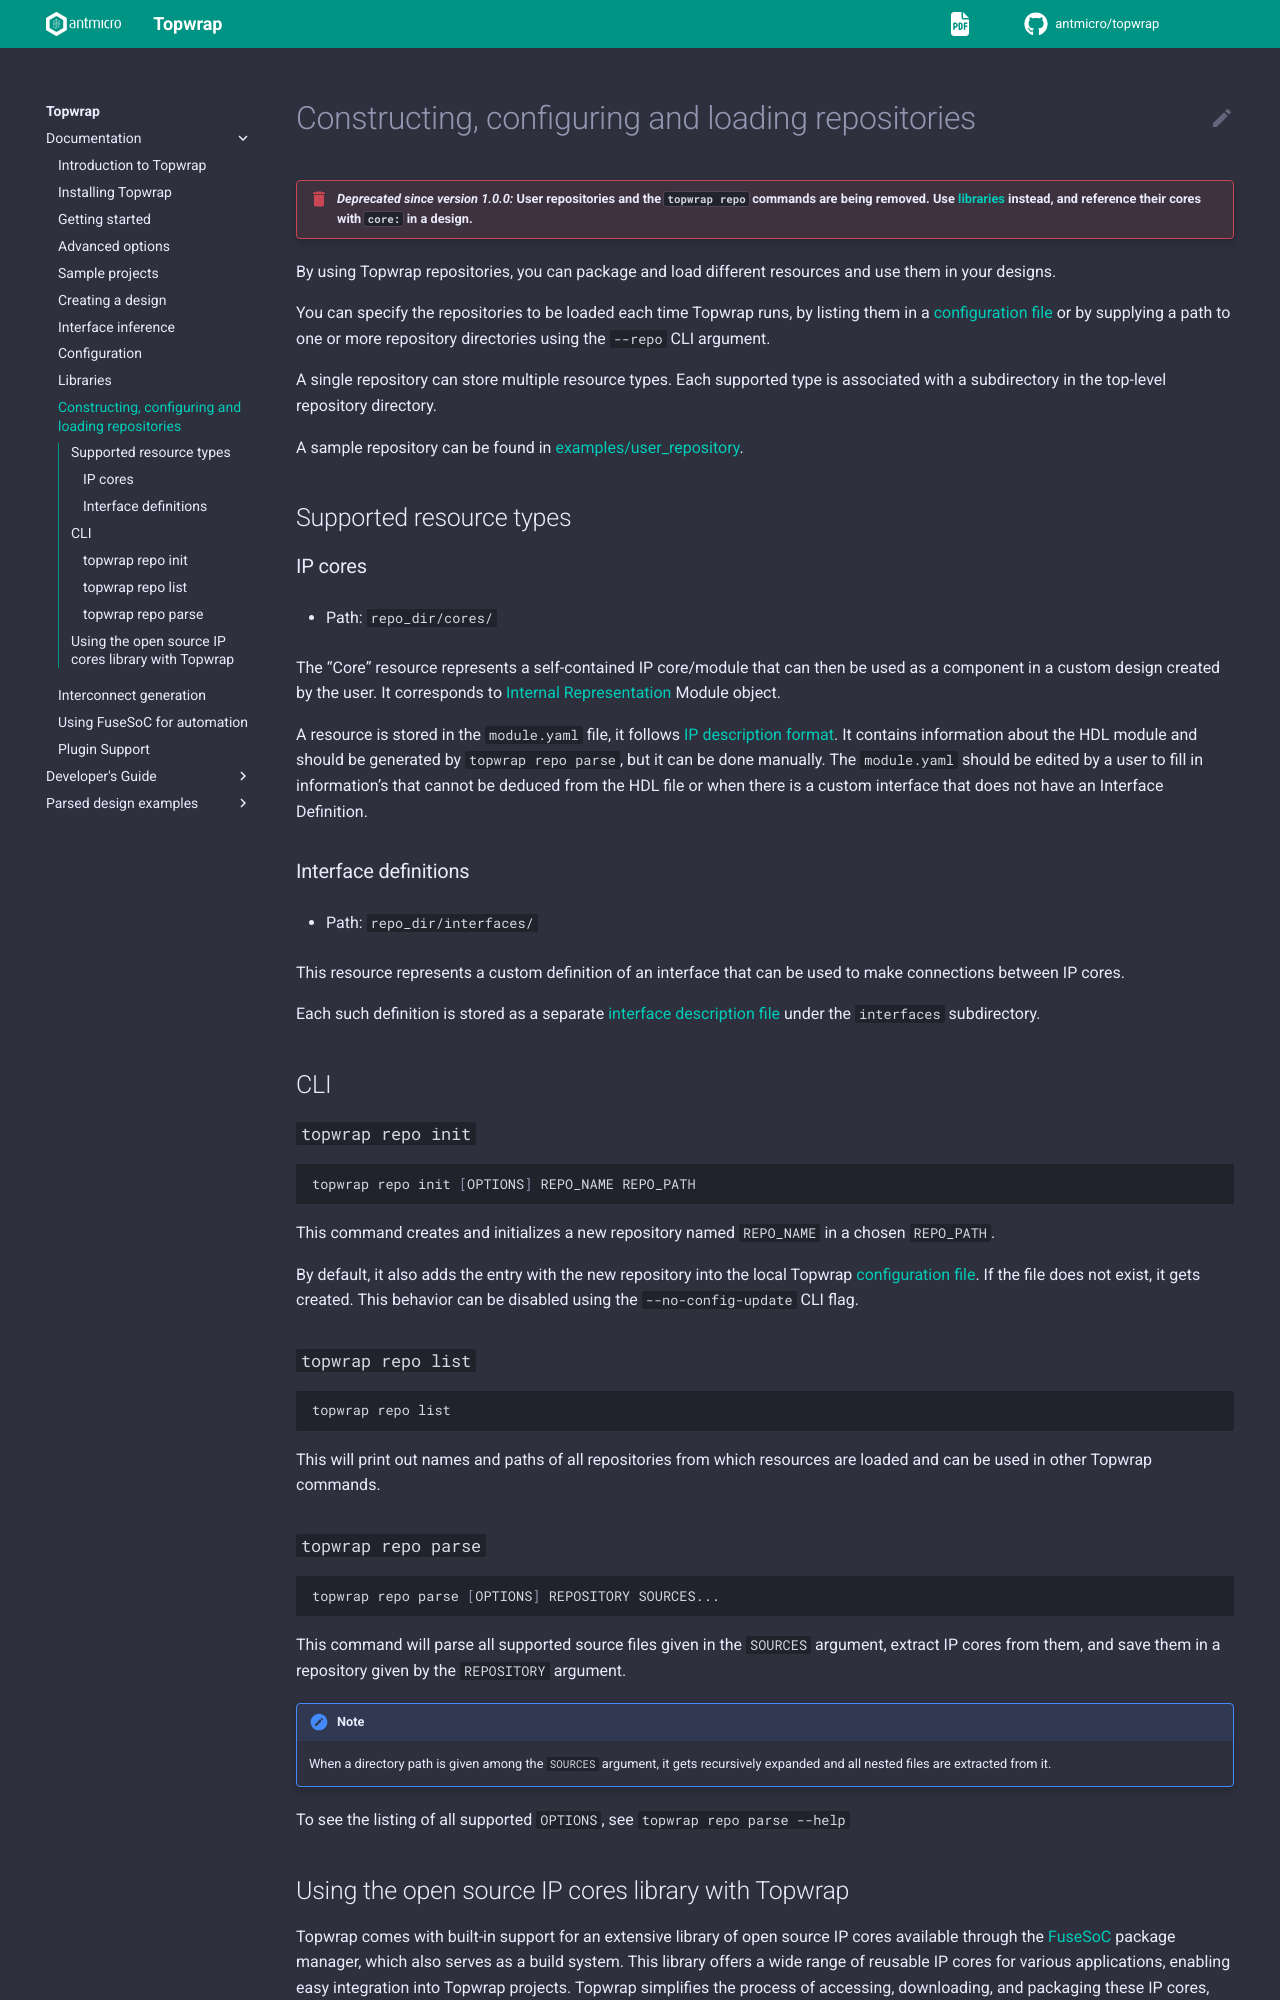

repository: antmicro/topwrap · page: user_repositories.html · generator: sphinx

# Constructing, configuring and loading repositories

:::{deprecated} 1.0.0
User repositories and the `topwrap repo` commands are being removed. Use [libraries](libraries.md) instead, and reference their cores with `core:` in a design.
:::

By using Topwrap repositories, you can package and load different resources and use them in your designs.

You can specify the repositories to be loaded each time Topwrap runs, by listing them in a [configuration file](config.md#configuration-file-location) or by supplying a path to one or more repository directories using the `--repo` CLI argument.

A single repository can store multiple resource types.
Each supported type is associated with a subdirectory in the top-level repository directory.

A sample repository can be found in [examples/user_repository](https://github.com/antmicro/topwrap/tree/main/examples/user_repository).

## Supported resource types

### IP cores

- Path: `repo_dir/cores/`

The "Core" resource represents a self-contained IP core/module that can then be used as a component in a custom design created by the user.
It corresponds to [Internal Representation](developers_guide/internal_representation) Module object.

A resource is stored in the `module.yaml` file, it follows [IP description format](description_files.md#ip-description-files).
It contains information about the HDL module and should be generated by `topwrap repo parse`, but it can be done manually.
The `module.yaml` should be edited by a user to fill in information's that cannot be deduced from the HDL file or when there is a custom interface that does not have an Interface Definition.

### Interface definitions

- Path: `repo_dir/interfaces/`

This resource represents a custom definition of an interface that can be used to make connections between IP cores.

Each such definition is stored as a separate [interface description file](description_files.md#interface-definition-files) under the `interfaces` subdirectory.

## CLI

### `topwrap repo init`
```bash
topwrap repo init [OPTIONS] REPO_NAME REPO_PATH
```

This command creates and initializes a new repository named `REPO_NAME` in a chosen `REPO_PATH`.

By default, it also adds the entry with the new repository into the local Topwrap [configuration file](config.md).
If the file does not exist, it gets created.
This behavior can be disabled using the `--no-config-update` CLI flag.

### `topwrap repo list`
```bash
topwrap repo list
```

This will print out names and paths of all repositories from which
resources are loaded and can be used in other Topwrap commands.

### `topwrap repo parse`
```bash
topwrap repo parse [OPTIONS] REPOSITORY SOURCES...
```

This command will parse all supported source files given in the `SOURCES` argument, extract IP cores from them, and save them in a repository given by the `REPOSITORY` argument.

:::{note}
When a directory path is given among the `SOURCES` argument, it gets recursively expanded and all nested files are extracted from it.
:::

To see the listing of all supported `OPTIONS`, see `topwrap repo parse --help`
